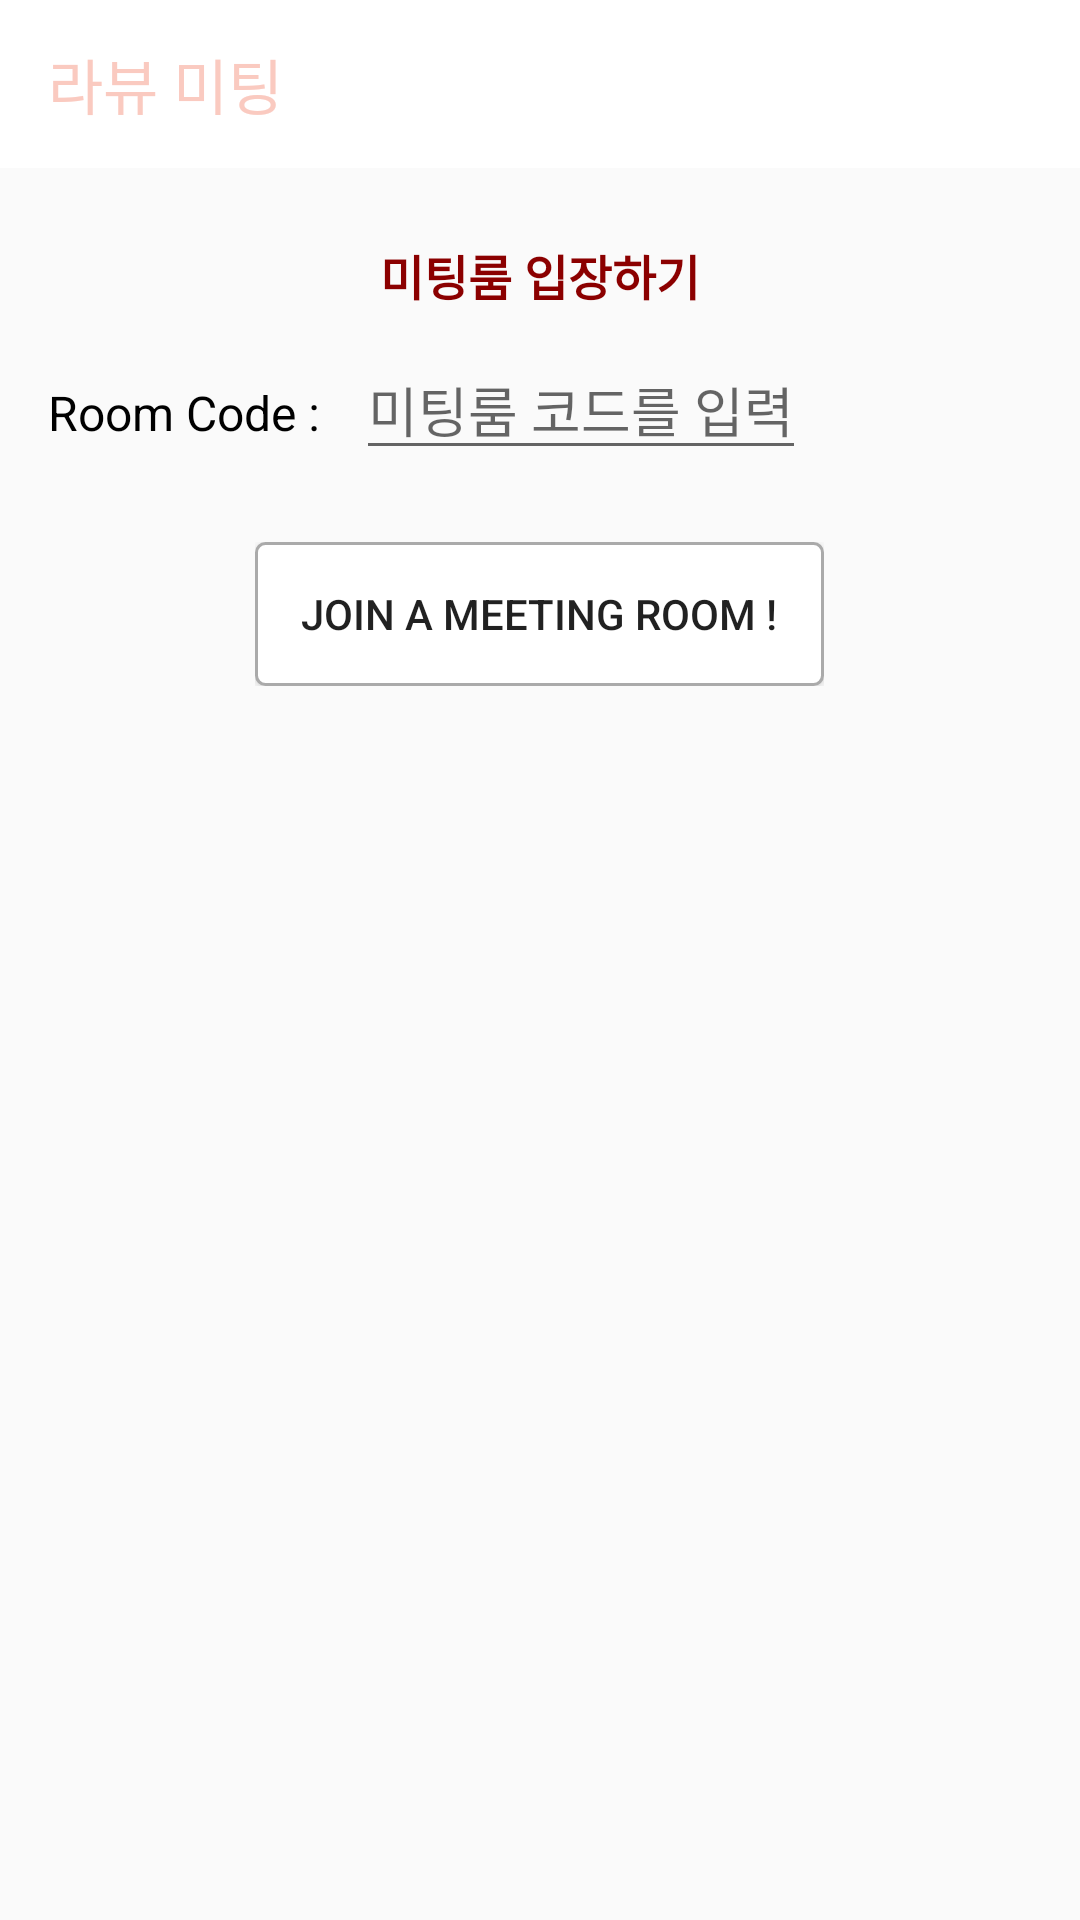

This screen was rendered from an Android layout file. Write that file and the resources it references.
<!-- AndroidManifest.xml: activity theme AppTheme.NoActionBar -->
<!-- res/layout/activity_join_room.xml -->
<?xml version="1.0" encoding="utf-8"?>
<RelativeLayout xmlns:android="http://schemas.android.com/apk/res/android"
    xmlns:app="http://schemas.android.com/apk/res-auto"
    xmlns:tools="http://schemas.android.com/tools"
    android:id="@+id/main_content"
    android:layout_width="match_parent"
    android:layout_height="match_parent"
    android:fitsSystemWindows="true"
    tools:context="com.codeinsight.myapplication.MainActivity">


    <android.support.v7.widget.Toolbar
        android:id="@+id/toolbar"
        android:layout_width="match_parent"
        android:layout_height="?attr/actionBarSize"
        android:background="@color/colorWhite"
        app:titleTextColor="#FACAC0"
        app:layout_scrollFlags="scroll|enterAlways"
        app:popupTheme="@style/AppTheme.PopupOverlay"
        app:title="@string/makeroom_name"
        >

    </android.support.v7.widget.Toolbar>

    <LinearLayout
        android:layout_width="match_parent"
        android:layout_height="wrap_content"
        android:orientation="vertical"
        android:layout_marginTop="80dp"
        android:id="@+id/linearLayout2">


        <TextView
            android:layout_width="wrap_content"
            android:layout_height="wrap_content"
            android:layout_marginBottom="10dp"
            android:textSize="16dp"
            android:textStyle="bold"
            android:textColor="#8B0000"
            android:text="미팅룸 입장하기"
            android:layout_gravity="center" />

<LinearLayout
    android:layout_width="wrap_content"
    android:layout_height="wrap_content"
    android:orientation="horizontal">
        <TextView
            android:layout_width="wrap_content"
            android:layout_height="wrap_content"
            android:layout_alignParentStart="true"
            android:layout_below="@+id/linearLayout2"
            android:layout_marginStart="16dp"
            android:layout_marginEnd="8dp"
            android:textColor="@color/colorBlack"
            android:textSize="16dp"
            android:text="Room Code : " />

        <EditText
            android:id="@+id/meeting_getCode"
            android:layout_width="wrap_content"
            android:layout_height="wrap_content"
            android:maxLength="6"
            android:inputType="number"
            android:hint="미팅룸 코드를 입력"/>
</LinearLayout>


        <LinearLayout
            android:layout_marginTop="24dp"
            android:layout_width="wrap_content"
            android:layout_height="wrap_content"
            android:orientation="horizontal"
            android:layout_gravity="center">

            <Button
                android:id="@+id/btn_joinroom"
                android:layout_width="wrap_content"
                android:layout_height="wrap_content"
                android:text="    Join a meeting Room !    "
                android:background="@drawable/btn_sogaeting"/>

        </LinearLayout>
    </LinearLayout>



</RelativeLayout>
<!-- resources referenced by this layout -->
<resources>
  <color name="colorBlack">#000</color>
  <color name="colorWhite">#FFF</color>
  <!-- drawable btn_sogaeting (drawable-v24) -->
  <?xml version="1.0" encoding="utf-8"?>
  <selector xmlns:android="http://schemas.android.com/apk/res/android">
  
      <item android:state_pressed="true"
          android:drawable="@drawable/btn_sogaeting_selected"/>
      <item android:drawable="@drawable/btn_sogaeting_nonselected"/>
  </selector>
  <string name="makeroom_name">라뷰 미팅</string>
  <style name="AppTheme.PopupOverlay" parent="ThemeOverlay.AppCompat.Light" />
  <style name="AppTheme.NoActionBar">
          <item name="windowActionBar">false</item>
          <item name="windowNoTitle">true</item>
      </style>
  <!-- drawable btn_sogaeting_selected (drawable-v24) -->
  <?xml version="1.0" encoding="utf-8"?>
  <shape
      xmlns:android="http://schemas.android.com/apk/res/android"
      android:shape="rectangle">
  
      
      <solid android:color="@color/colorTabBackground"/>
  
      
      <padding
          android:bottom="2dp"
          android:left="2dp"
          android:right="2dp"
          android:top="2dp"/>
  
      
      <stroke
          android:width="1dp"
          android:color="@android:color/darker_gray"/>
  
      <corners
          android:bottomLeftRadius="3dp"
          android:bottomRightRadius="3dp"
          android:topLeftRadius="3dp"
          android:topRightRadius="3dp"/>
  
  </shape>
  <!-- drawable btn_sogaeting_nonselected (drawable-v24) -->
  <?xml version="1.0" encoding="utf-8"?>
  <shape
      xmlns:android="http://schemas.android.com/apk/res/android"
      android:shape="rectangle">
  
      
      <solid android:color="@android:color/white"/>
  
      
      <padding
          android:bottom="2dp"
          android:left="2dp"
          android:right="2dp"
          android:top="2dp"/>
  
      
      <stroke
          android:width="1dp"
          android:color="@android:color/darker_gray"/>
  
      <corners
          android:bottomLeftRadius="3dp"
          android:bottomRightRadius="3dp"
          android:topLeftRadius="3dp"
          android:topRightRadius="3dp"/>
  
  </shape>
  <color name="colorTabBackground">#FACAC0</color>
</resources>
